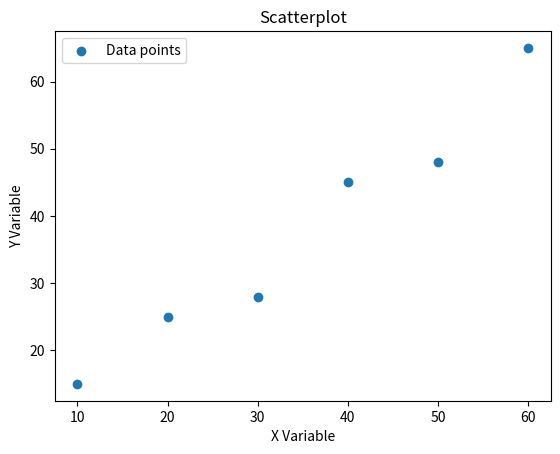

Write Python code to recreate this figure.
import matplotlib.pyplot as plt

# Example data
x = [10, 20, 30, 40, 50, 60]
y = [15, 25, 28, 45, 48, 65]

# Create scatterplot
plt.scatter(x, y, label="Data points")

# Labels and title
plt.xlabel("X Variable")
plt.ylabel("Y Variable")
plt.title("Scatterplot")

# Legend
plt.legend()

# Display
plt.show()
